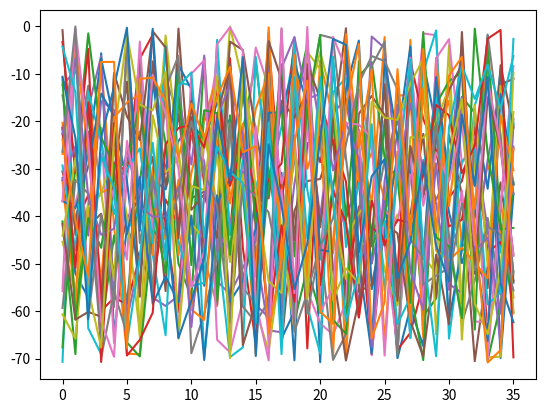

Write Python code to recreate this figure.
import numpy as np
from scipy import fftpack
from matplotlib import pyplot as plt

def frameDCT(Y):
    frameDCT = np.array([])
    for samples in range(Y.shape[1]):
        samplesDCT = fftpack.dct(Y[:,samples], type=4)
        frameDCT = np.append(frameDCT, samplesDCT)
        print(1)
    return frameDCT

def iframeDCT(c):
    print(c)
    
    
    frameFinal = np.ndarray([36,32])
    print(frameFinal.shape)
    for i in range(0,c.shape[0], 36):
        idct = fftpack.idct(c[i:i+36], type=4)
        frameFinal[:,int(i/36)] = idct
        print(frameFinal)

        
    return frameFinal



data = np.random.random([36,32])



dct = frameDCT(data)

frame = iframeDCT(dct)
print(data-frame)
fig = plt.figure()
ax = plt.axes()

ax.plot(data-frame)
plt.show()